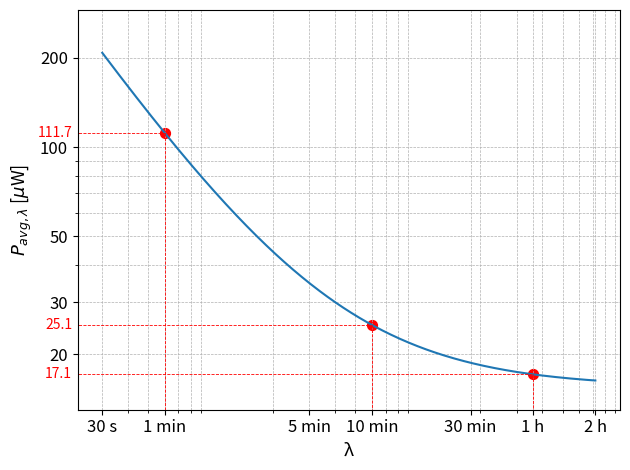

Write the Python code that produced this figure.
import numpy as np
import matplotlib.pyplot as plt

E_Active = 5.790  # [mJ]

def E_inactive(lambda_):
    return 0.01551 * (lambda_ - 1.01)  # [mJ]

lambda_vals = np.logspace(np.log10(30), np.log10(7200), 500)  # [s]
P_avg = (E_Active + E_inactive(lambda_vals)) / lambda_vals  # [mW]

lambda_ticks = np.array([30, 60, 300, 600, 1800, 3600, 7200])
lambda_tick_labels = ['30 s', '1 min', '5 min', '10 min', '30 min', '1 h', '2 h']

y_ticks = [200, 100, 50, 30, 20]
y_tick_labels = [str(val) for val in y_ticks]

special_lambdas = np.array([60, 600, 3600])  # [s] = 1 min, 10 min, 30 min
special_P_avg = 1000*(E_Active + E_inactive(special_lambdas)) / special_lambdas

fig, ax = plt.subplots()
plt.loglog(lambda_vals, 1000*P_avg, label='P_avg(λ)')
ax.scatter(special_lambdas, special_P_avg, color='red', marker='o', s=50, label='Points clés')

for x, y in zip(special_lambdas, special_P_avg):
    ax.plot([0, x], [y, y], color='red', linestyle='--', linewidth=0.6)
    ax.plot([x, x], [y, min(P_avg)], color='red', linestyle='--', linewidth=0.6)
    ax.text(-0.01, y, f'{y:.1f}', transform=ax.get_yaxis_transform(),
            color='red', ha='right', va='center', fontsize=10, clip_on=False)


plt.xticks(lambda_ticks, lambda_tick_labels, fontsize=12)
plt.yticks(y_ticks, y_tick_labels, fontsize=12)
plt.ylim(13, 290)
plt.xlabel('λ', fontsize=13)
plt.ylabel(r'$P_{avg, \lambda}$ [$\mu$W]', fontsize=13)
plt.grid(True, which="both", ls="--", linewidth=0.5)
plt.tight_layout()
plt.show()
